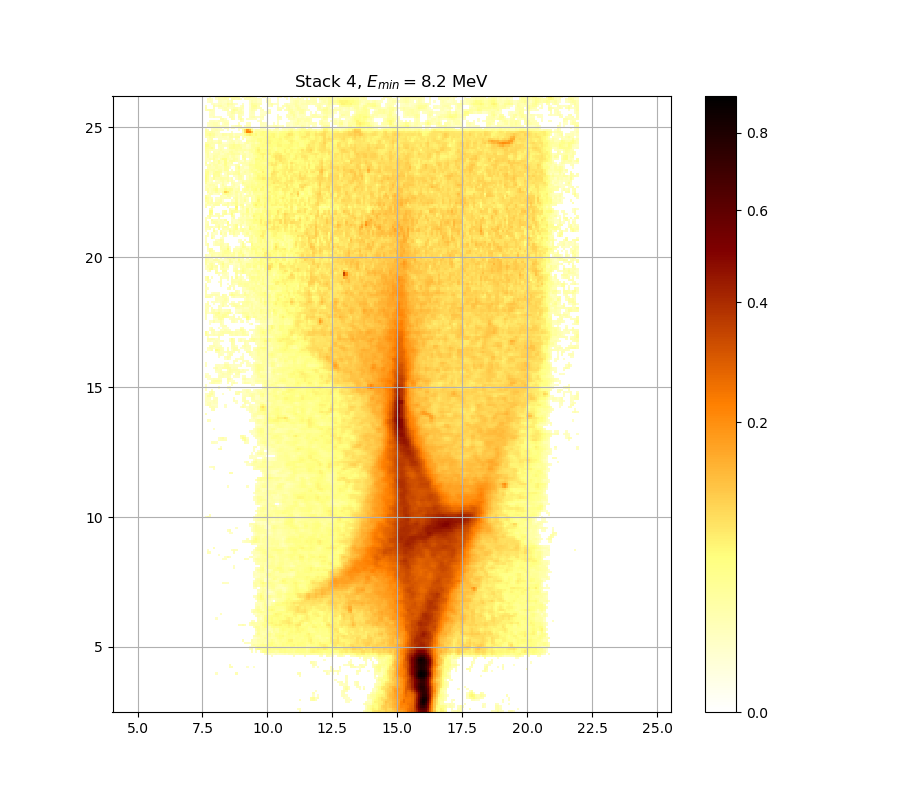

Source data for this figure (header and first rows):
0.000000000000000000e+00, 0.000000000000000000e+00, 0.000000000000000000e+00, 0.000000000000000000e+00, 0.000000000000000000e+00, 0.000000000000000000e+00, 0.000000000000000000e+00, 0.000000000000000000e+00, 0.000000000000000000e+00, 0.000000000000000000e+00, 0.000000000000000000e+00, 0.000000000000000000e+00, 0.000000000000000000e+00, 0.000000000000000000e+00, 0.000000000000000000e+00, 0.000000000000000000e+00, 0.000000000000000000e+00, 0.000000000000000000e+00, 0.000000000000000000e+00, 0.000000000000000000e+00, 0.000000000000000000e+00, 0.000000000000000000e+00, 0.000000000000000000e+00, 0.000000000000000000e+00
0.000000000000000000e+00, 0.000000000000000000e+00, 0.000000000000000000e+00, 0.000000000000000000e+00, 0.000000000000000000e+00, 0.000000000000000000e+00, 0.000000000000000000e+00, 0.000000000000000000e+00, 0.000000000000000000e+00, 0.000000000000000000e+00, 0.000000000000000000e+00, 0.000000000000000000e+00, 0.000000000000000000e+00, 0.000000000000000000e+00, 0.000000000000000000e+00, 0.000000000000000000e+00, 0.000000000000000000e+00, 0.000000000000000000e+00, 0.000000000000000000e+00, 0.000000000000000000e+00, 0.000000000000000000e+00, 0.000000000000000000e+00, 0.000000000000000000e+00, 0.000000000000000000e+00
0.000000000000000000e+00, 0.000000000000000000e+00, 0.000000000000000000e+00, 0.000000000000000000e+00, 0.000000000000000000e+00, 0.000000000000000000e+00, 0.000000000000000000e+00, 0.000000000000000000e+00, 0.000000000000000000e+00, 0.000000000000000000e+00, 0.000000000000000000e+00, 0.000000000000000000e+00, 0.000000000000000000e+00, 0.000000000000000000e+00, 0.000000000000000000e+00, 0.000000000000000000e+00, 0.000000000000000000e+00, 0.000000000000000000e+00, 0.000000000000000000e+00, 0.000000000000000000e+00, 0.000000000000000000e+00, 0.000000000000000000e+00, 0.000000000000000000e+00, 0.000000000000000000e+00
0.000000000000000000e+00, 0.000000000000000000e+00, 0.000000000000000000e+00, 0.000000000000000000e+00, 0.000000000000000000e+00, 0.000000000000000000e+00, 0.000000000000000000e+00, 0.000000000000000000e+00, 0.000000000000000000e+00, 0.000000000000000000e+00, 0.000000000000000000e+00, 0.000000000000000000e+00, 0.000000000000000000e+00, 0.000000000000000000e+00, 0.000000000000000000e+00, 0.000000000000000000e+00, 0.000000000000000000e+00, 0.000000000000000000e+00, 0.000000000000000000e+00, 0.000000000000000000e+00, 0.000000000000000000e+00, 0.000000000000000000e+00, 0.000000000000000000e+00, 0.000000000000000000e+00
0.000000000000000000e+00, 0.000000000000000000e+00, 0.000000000000000000e+00, 0.000000000000000000e+00, 0.000000000000000000e+00, 0.000000000000000000e+00, 0.000000000000000000e+00, 0.000000000000000000e+00, 0.000000000000000000e+00, 0.000000000000000000e+00, 0.000000000000000000e+00, 0.000000000000000000e+00, 0.000000000000000000e+00, 0.000000000000000000e+00, 0.000000000000000000e+00, 0.000000000000000000e+00, 0.000000000000000000e+00, 0.000000000000000000e+00, 0.000000000000000000e+00, 0.000000000000000000e+00, 0.000000000000000000e+00, 0.000000000000000000e+00, 0.000000000000000000e+00, 0.000000000000000000e+00
0.000000000000000000e+00, 0.000000000000000000e+00, 0.000000000000000000e+00, 0.000000000000000000e+00, 0.000000000000000000e+00, 0.000000000000000000e+00, 0.000000000000000000e+00, 0.000000000000000000e+00, 0.000000000000000000e+00, 0.000000000000000000e+00, 0.000000000000000000e+00, 0.000000000000000000e+00, 0.000000000000000000e+00, 0.000000000000000000e+00, 0.000000000000000000e+00, 0.000000000000000000e+00, 0.000000000000000000e+00, 0.000000000000000000e+00, 0.000000000000000000e+00, 0.000000000000000000e+00, 0.000000000000000000e+00, 0.000000000000000000e+00, 0.000000000000000000e+00, 0.000000000000000000e+00
0.000000000000000000e+00, 0.000000000000000000e+00, 0.000000000000000000e+00, 0.000000000000000000e+00, 0.000000000000000000e+00, 0.000000000000000000e+00, 0.000000000000000000e+00, 0.000000000000000000e+00, 0.000000000000000000e+00, 0.000000000000000000e+00, 0.000000000000000000e+00, 0.000000000000000000e+00, 0.000000000000000000e+00, 0.000000000000000000e+00, 0.000000000000000000e+00, 0.000000000000000000e+00, 0.000000000000000000e+00, 0.000000000000000000e+00, 0.000000000000000000e+00, 0.000000000000000000e+00, 0.000000000000000000e+00, 0.000000000000000000e+00, 0.000000000000000000e+00, 0.000000000000000000e+00
0.000000000000000000e+00, 0.000000000000000000e+00, 0.000000000000000000e+00, 0.000000000000000000e+00, 0.000000000000000000e+00, 0.000000000000000000e+00, 0.000000000000000000e+00, 0.000000000000000000e+00, 0.000000000000000000e+00, 0.000000000000000000e+00, 0.000000000000000000e+00, 0.000000000000000000e+00, 0.000000000000000000e+00, 0.000000000000000000e+00, 0.000000000000000000e+00, 0.000000000000000000e+00, 0.000000000000000000e+00, 0.000000000000000000e+00, 0.000000000000000000e+00, 0.000000000000000000e+00, 0.000000000000000000e+00, 0.000000000000000000e+00, 0.000000000000000000e+00, 0.000000000000000000e+00
0.000000000000000000e+00, 0.000000000000000000e+00, 0.000000000000000000e+00, 0.000000000000000000e+00, 0.000000000000000000e+00, 0.000000000000000000e+00, 0.000000000000000000e+00, 0.000000000000000000e+00, 0.000000000000000000e+00, 0.000000000000000000e+00, 0.000000000000000000e+00, 0.000000000000000000e+00, 0.000000000000000000e+00, 0.000000000000000000e+00, 0.000000000000000000e+00, 0.000000000000000000e+00, 0.000000000000000000e+00, 0.000000000000000000e+00, 0.000000000000000000e+00, 0.000000000000000000e+00, 0.000000000000000000e+00, 0.000000000000000000e+00, 0.000000000000000000e+00, 0.000000000000000000e+00
0.000000000000000000e+00, 0.000000000000000000e+00, 0.000000000000000000e+00, 0.000000000000000000e+00, 0.000000000000000000e+00, 0.000000000000000000e+00, 0.000000000000000000e+00, 0.000000000000000000e+00, 0.000000000000000000e+00, 0.000000000000000000e+00, 0.000000000000000000e+00, 0.000000000000000000e+00, 0.000000000000000000e+00, 0.000000000000000000e+00, 0.000000000000000000e+00, 0.000000000000000000e+00, 0.000000000000000000e+00, 0.000000000000000000e+00, 0.000000000000000000e+00, 0.000000000000000000e+00, 0.000000000000000000e+00, 0.000000000000000000e+00, 0.000000000000000000e+00, 0.000000000000000000e+00
0.000000000000000000e+00, 0.000000000000000000e+00, 0.000000000000000000e+00, 0.000000000000000000e+00, 0.000000000000000000e+00, 0.000000000000000000e+00, 0.000000000000000000e+00, 0.000000000000000000e+00, 0.000000000000000000e+00, 0.000000000000000000e+00, 0.000000000000000000e+00, 0.000000000000000000e+00, 0.000000000000000000e+00, 0.000000000000000000e+00, 0.000000000000000000e+00, 0.000000000000000000e+00, 0.000000000000000000e+00, 0.000000000000000000e+00, 0.000000000000000000e+00, 0.000000000000000000e+00, 0.000000000000000000e+00, 0.000000000000000000e+00, 0.000000000000000000e+00, 0.000000000000000000e+00
0.000000000000000000e+00, 0.000000000000000000e+00, 0.000000000000000000e+00, 0.000000000000000000e+00, 0.000000000000000000e+00, 0.000000000000000000e+00, 0.000000000000000000e+00, 0.000000000000000000e+00, 0.000000000000000000e+00, 0.000000000000000000e+00, 0.000000000000000000e+00, 0.000000000000000000e+00, 0.000000000000000000e+00, 0.000000000000000000e+00, 0.000000000000000000e+00, 0.000000000000000000e+00, 0.000000000000000000e+00, 0.000000000000000000e+00, 0.000000000000000000e+00, 0.000000000000000000e+00, 0.000000000000000000e+00, 0.000000000000000000e+00, 0.000000000000000000e+00, 0.000000000000000000e+00
0.000000000000000000e+00, 0.000000000000000000e+00, 0.000000000000000000e+00, 0.000000000000000000e+00, 0.000000000000000000e+00, 0.000000000000000000e+00, 0.000000000000000000e+00, 0.000000000000000000e+00, 0.000000000000000000e+00, 0.000000000000000000e+00, 0.000000000000000000e+00, 0.000000000000000000e+00, 0.000000000000000000e+00, 0.000000000000000000e+00, 0.000000000000000000e+00, 0.000000000000000000e+00, 0.000000000000000000e+00, 0.000000000000000000e+00, 0.000000000000000000e+00, 0.000000000000000000e+00, 0.000000000000000000e+00, 0.000000000000000000e+00, 0.000000000000000000e+00, 0.000000000000000000e+00
0.000000000000000000e+00, 0.000000000000000000e+00, 0.000000000000000000e+00, 0.000000000000000000e+00, 0.000000000000000000e+00, 0.000000000000000000e+00, 0.000000000000000000e+00, 0.000000000000000000e+00, 0.000000000000000000e+00, 0.000000000000000000e+00, 0.000000000000000000e+00, 0.000000000000000000e+00, 0.000000000000000000e+00, 0.000000000000000000e+00, 0.000000000000000000e+00, 0.000000000000000000e+00, 0.000000000000000000e+00, 0.000000000000000000e+00, 0.000000000000000000e+00, 0.000000000000000000e+00, 0.000000000000000000e+00, 0.000000000000000000e+00, 0.000000000000000000e+00, 0.000000000000000000e+00
0.000000000000000000e+00, 0.000000000000000000e+00, 0.000000000000000000e+00, 0.000000000000000000e+00, 0.000000000000000000e+00, 0.000000000000000000e+00, 0.000000000000000000e+00, 0.000000000000000000e+00, 0.000000000000000000e+00, 0.000000000000000000e+00, 0.000000000000000000e+00, 0.000000000000000000e+00, 0.000000000000000000e+00, 0.000000000000000000e+00, 0.000000000000000000e+00, 0.000000000000000000e+00, 0.000000000000000000e+00, 0.000000000000000000e+00, 0.000000000000000000e+00, 0.000000000000000000e+00, 0.000000000000000000e+00, 0.000000000000000000e+00, 0.000000000000000000e+00, 0.000000000000000000e+00
0.000000000000000000e+00, 0.000000000000000000e+00, 0.000000000000000000e+00, 0.000000000000000000e+00, 0.000000000000000000e+00, 0.000000000000000000e+00, 0.000000000000000000e+00, 0.000000000000000000e+00, 0.000000000000000000e+00, 0.000000000000000000e+00, 0.000000000000000000e+00, 0.000000000000000000e+00, 0.000000000000000000e+00, 0.000000000000000000e+00, 0.000000000000000000e+00, 0.000000000000000000e+00, 0.000000000000000000e+00, 0.000000000000000000e+00, 0.000000000000000000e+00, 0.000000000000000000e+00, 0.000000000000000000e+00, 0.000000000000000000e+00, 0.000000000000000000e+00, 0.000000000000000000e+00
0.000000000000000000e+00, 0.000000000000000000e+00, 0.000000000000000000e+00, 0.000000000000000000e+00, 0.000000000000000000e+00, 0.000000000000000000e+00, 0.000000000000000000e+00, 0.000000000000000000e+00, 0.000000000000000000e+00, 0.000000000000000000e+00, 0.000000000000000000e+00, 0.000000000000000000e+00, 0.000000000000000000e+00, 0.000000000000000000e+00, 0.000000000000000000e+00, 0.000000000000000000e+00, 0.000000000000000000e+00, 0.000000000000000000e+00, 0.000000000000000000e+00, 0.000000000000000000e+00, 0.000000000000000000e+00, 0.000000000000000000e+00, 0.000000000000000000e+00, 0.000000000000000000e+00
0.000000000000000000e+00, 0.000000000000000000e+00, 0.000000000000000000e+00, 0.000000000000000000e+00, 0.000000000000000000e+00, 1.287025783687081176e-02, 0.000000000000000000e+00, 0.000000000000000000e+00, 0.000000000000000000e+00, 0.000000000000000000e+00, 0.000000000000000000e+00, 0.000000000000000000e+00, 0.000000000000000000e+00, 0.000000000000000000e+00, 2.004857770327509586e-02, 0.000000000000000000e+00, 0.000000000000000000e+00, 0.000000000000000000e+00, 0.000000000000000000e+00, 0.000000000000000000e+00, 0.000000000000000000e+00, 0.000000000000000000e+00, 0.000000000000000000e+00, 0.000000000000000000e+00
0.000000000000000000e+00, 0.000000000000000000e+00, 0.000000000000000000e+00, 0.000000000000000000e+00, 0.000000000000000000e+00, 0.000000000000000000e+00, 0.000000000000000000e+00, 0.000000000000000000e+00, 0.000000000000000000e+00, 0.000000000000000000e+00, 0.000000000000000000e+00, 0.000000000000000000e+00, 0.000000000000000000e+00, 0.000000000000000000e+00, 0.000000000000000000e+00, 0.000000000000000000e+00, 0.000000000000000000e+00, 0.000000000000000000e+00, 0.000000000000000000e+00, 0.000000000000000000e+00, 0.000000000000000000e+00, 0.000000000000000000e+00, 0.000000000000000000e+00, 0.000000000000000000e+00
0.000000000000000000e+00, 0.000000000000000000e+00, 0.000000000000000000e+00, 0.000000000000000000e+00, 0.000000000000000000e+00, 0.000000000000000000e+00, 0.000000000000000000e+00, 0.000000000000000000e+00, 0.000000000000000000e+00, 0.000000000000000000e+00, 0.000000000000000000e+00, 0.000000000000000000e+00, 0.000000000000000000e+00, 0.000000000000000000e+00, 0.000000000000000000e+00, 0.000000000000000000e+00, 0.000000000000000000e+00, 0.000000000000000000e+00, 0.000000000000000000e+00, 0.000000000000000000e+00, 0.000000000000000000e+00, 0.000000000000000000e+00, 0.000000000000000000e+00, 0.000000000000000000e+00
0.000000000000000000e+00, 0.000000000000000000e+00, 0.000000000000000000e+00, 0.000000000000000000e+00, 0.000000000000000000e+00, 0.000000000000000000e+00, 0.000000000000000000e+00, 0.000000000000000000e+00, 0.000000000000000000e+00, 0.000000000000000000e+00, 0.000000000000000000e+00, 1.611745943066335979e-02, 1.716058971891999685e-02, 0.000000000000000000e+00, 0.000000000000000000e+00, 0.000000000000000000e+00, 0.000000000000000000e+00, 0.000000000000000000e+00, 0.000000000000000000e+00, 1.066879576872618862e-02, 0.000000000000000000e+00, 0.000000000000000000e+00, 1.030221053116846947e-02, 0.000000000000000000e+00
0.000000000000000000e+00, 0.000000000000000000e+00, 0.000000000000000000e+00, 0.000000000000000000e+00, 0.000000000000000000e+00, 0.000000000000000000e+00, 0.000000000000000000e+00, 0.000000000000000000e+00, 0.000000000000000000e+00, 0.000000000000000000e+00, 0.000000000000000000e+00, 1.507509762195299863e-02, 0.000000000000000000e+00, 0.000000000000000000e+00, 0.000000000000000000e+00, 0.000000000000000000e+00, 0.000000000000000000e+00, 0.000000000000000000e+00, 0.000000000000000000e+00, 0.000000000000000000e+00, 0.000000000000000000e+00, 0.000000000000000000e+00, 0.000000000000000000e+00, 0.000000000000000000e+00
0.000000000000000000e+00, 0.000000000000000000e+00, 0.000000000000000000e+00, 0.000000000000000000e+00, 0.000000000000000000e+00, 0.000000000000000000e+00, 0.000000000000000000e+00, 0.000000000000000000e+00, 0.000000000000000000e+00, 0.000000000000000000e+00, 0.000000000000000000e+00, 0.000000000000000000e+00, 0.000000000000000000e+00, 0.000000000000000000e+00, 0.000000000000000000e+00, 0.000000000000000000e+00, 0.000000000000000000e+00, 0.000000000000000000e+00, 0.000000000000000000e+00, 0.000000000000000000e+00, 0.000000000000000000e+00, 0.000000000000000000e+00, 0.000000000000000000e+00, 0.000000000000000000e+00
0.000000000000000000e+00, 0.000000000000000000e+00, 0.000000000000000000e+00, 0.000000000000000000e+00, 0.000000000000000000e+00, 0.000000000000000000e+00, 0.000000000000000000e+00, 0.000000000000000000e+00, 0.000000000000000000e+00, 0.000000000000000000e+00, 0.000000000000000000e+00, 0.000000000000000000e+00, 0.000000000000000000e+00, 0.000000000000000000e+00, 0.000000000000000000e+00, 0.000000000000000000e+00, 0.000000000000000000e+00, 0.000000000000000000e+00, 0.000000000000000000e+00, 0.000000000000000000e+00, 0.000000000000000000e+00, 0.000000000000000000e+00, 0.000000000000000000e+00, 0.000000000000000000e+00
0.000000000000000000e+00, 0.000000000000000000e+00, 0.000000000000000000e+00, 0.000000000000000000e+00, 0.000000000000000000e+00, 0.000000000000000000e+00, 0.000000000000000000e+00, 0.000000000000000000e+00, 0.000000000000000000e+00, 0.000000000000000000e+00, 0.000000000000000000e+00, 0.000000000000000000e+00, 0.000000000000000000e+00, 0.000000000000000000e+00, 0.000000000000000000e+00, 0.000000000000000000e+00, 0.000000000000000000e+00, 0.000000000000000000e+00, 0.000000000000000000e+00, 0.000000000000000000e+00, 0.000000000000000000e+00, 0.000000000000000000e+00, 0.000000000000000000e+00, 0.000000000000000000e+00
0.000000000000000000e+00, 0.000000000000000000e+00, 0.000000000000000000e+00, 0.000000000000000000e+00, 0.000000000000000000e+00, 0.000000000000000000e+00, 0.000000000000000000e+00, 0.000000000000000000e+00, 0.000000000000000000e+00, 0.000000000000000000e+00, 0.000000000000000000e+00, 0.000000000000000000e+00, 0.000000000000000000e+00, 0.000000000000000000e+00, 0.000000000000000000e+00, 0.000000000000000000e+00, 0.000000000000000000e+00, 0.000000000000000000e+00, 0.000000000000000000e+00, 0.000000000000000000e+00, 0.000000000000000000e+00, 0.000000000000000000e+00, 0.000000000000000000e+00, 0.000000000000000000e+00
0.000000000000000000e+00, 0.000000000000000000e+00, 0.000000000000000000e+00, 0.000000000000000000e+00, 0.000000000000000000e+00, 0.000000000000000000e+00, 0.000000000000000000e+00, 0.000000000000000000e+00, 0.000000000000000000e+00, 0.000000000000000000e+00, 0.000000000000000000e+00, 0.000000000000000000e+00, 0.000000000000000000e+00, 0.000000000000000000e+00, 0.000000000000000000e+00, 0.000000000000000000e+00, 0.000000000000000000e+00, 0.000000000000000000e+00, 0.000000000000000000e+00, 0.000000000000000000e+00, 0.000000000000000000e+00, 0.000000000000000000e+00, 0.000000000000000000e+00, 0.000000000000000000e+00
0.000000000000000000e+00, 0.000000000000000000e+00, 0.000000000000000000e+00, 0.000000000000000000e+00, 0.000000000000000000e+00, 0.000000000000000000e+00, 0.000000000000000000e+00, 0.000000000000000000e+00, 0.000000000000000000e+00, 0.000000000000000000e+00, 0.000000000000000000e+00, 0.000000000000000000e+00, 0.000000000000000000e+00, 0.000000000000000000e+00, 0.000000000000000000e+00, 0.000000000000000000e+00, 0.000000000000000000e+00, 0.000000000000000000e+00, 0.000000000000000000e+00, 0.000000000000000000e+00, 0.000000000000000000e+00, 1.538159513969728637e-02, 0.000000000000000000e+00, 1.378852791734366812e-02
0.000000000000000000e+00, 0.000000000000000000e+00, 0.000000000000000000e+00, 0.000000000000000000e+00, 0.000000000000000000e+00, 0.000000000000000000e+00, 0.000000000000000000e+00, 0.000000000000000000e+00, 0.000000000000000000e+00, 0.000000000000000000e+00, 0.000000000000000000e+00, 0.000000000000000000e+00, 0.000000000000000000e+00, 0.000000000000000000e+00, 0.000000000000000000e+00, 0.000000000000000000e+00, 0.000000000000000000e+00, 0.000000000000000000e+00, 0.000000000000000000e+00, 0.000000000000000000e+00, 1.054659041957867194e-02, 1.771314794452651109e-02, 0.000000000000000000e+00, 2.973985999017576820e-02
0.000000000000000000e+00, 0.000000000000000000e+00, 0.000000000000000000e+00, 0.000000000000000000e+00, 0.000000000000000000e+00, 0.000000000000000000e+00, 0.000000000000000000e+00, 0.000000000000000000e+00, 0.000000000000000000e+00, 0.000000000000000000e+00, 0.000000000000000000e+00, 0.000000000000000000e+00, 0.000000000000000000e+00, 0.000000000000000000e+00, 0.000000000000000000e+00, 0.000000000000000000e+00, 0.000000000000000000e+00, 0.000000000000000000e+00, 0.000000000000000000e+00, 0.000000000000000000e+00, 1.018003597580491998e-02, 1.881891754402990197e-02, 1.581080287368339526e-02, 3.128950332279795132e-02
0.000000000000000000e+00, 0.000000000000000000e+00, 0.000000000000000000e+00, 0.000000000000000000e+00, 0.000000000000000000e+00, 0.000000000000000000e+00, 0.000000000000000000e+00, 0.000000000000000000e+00, 0.000000000000000000e+00, 0.000000000000000000e+00, 0.000000000000000000e+00, 0.000000000000000000e+00, 0.000000000000000000e+00, 0.000000000000000000e+00, 0.000000000000000000e+00, 0.000000000000000000e+00, 0.000000000000000000e+00, 0.000000000000000000e+00, 0.000000000000000000e+00, 0.000000000000000000e+00, 0.000000000000000000e+00, 2.374412350893272822e-02, 3.079342095341734697e-02, 2.608980142204188335e-02
0.000000000000000000e+00, 0.000000000000000000e+00, 0.000000000000000000e+00, 0.000000000000000000e+00, 0.000000000000000000e+00, 0.000000000000000000e+00, 0.000000000000000000e+00, 0.000000000000000000e+00, 0.000000000000000000e+00, 0.000000000000000000e+00, 0.000000000000000000e+00, 0.000000000000000000e+00, 0.000000000000000000e+00, 0.000000000000000000e+00, 0.000000000000000000e+00, 0.000000000000000000e+00, 0.000000000000000000e+00, 0.000000000000000000e+00, 1.440103542113317647e-02, 1.458483893611033089e-02, 1.213606415129117599e-02, 1.967956567254761091e-02, 1.875746297997651219e-02, 1.808164087017066074e-02
0.000000000000000000e+00, 0.000000000000000000e+00, 0.000000000000000000e+00, 0.000000000000000000e+00, 0.000000000000000000e+00, 0.000000000000000000e+00, 0.000000000000000000e+00, 0.000000000000000000e+00, 0.000000000000000000e+00, 0.000000000000000000e+00, 0.000000000000000000e+00, 0.000000000000000000e+00, 0.000000000000000000e+00, 0.000000000000000000e+00, 0.000000000000000000e+00, 0.000000000000000000e+00, 0.000000000000000000e+00, 1.630148526612410637e-02, 0.000000000000000000e+00, 0.000000000000000000e+00, 0.000000000000000000e+00, 2.306586344817507239e-02, 1.673097210134998764e-02, 1.802021866127669764e-02
0.000000000000000000e+00, 0.000000000000000000e+00, 0.000000000000000000e+00, 0.000000000000000000e+00, 0.000000000000000000e+00, 0.000000000000000000e+00, 0.000000000000000000e+00, 0.000000000000000000e+00, 0.000000000000000000e+00, 0.000000000000000000e+00, 0.000000000000000000e+00, 0.000000000000000000e+00, 0.000000000000000000e+00, 0.000000000000000000e+00, 0.000000000000000000e+00, 0.000000000000000000e+00, 0.000000000000000000e+00, 0.000000000000000000e+00, 0.000000000000000000e+00, 0.000000000000000000e+00, 0.000000000000000000e+00, 0.000000000000000000e+00, 1.005787166893017809e-02, 1.323749531060015860e-02
0.000000000000000000e+00, 0.000000000000000000e+00, 0.000000000000000000e+00, 0.000000000000000000e+00, 0.000000000000000000e+00, 0.000000000000000000e+00, 0.000000000000000000e+00, 0.000000000000000000e+00, 0.000000000000000000e+00, 0.000000000000000000e+00, 0.000000000000000000e+00, 0.000000000000000000e+00, 0.000000000000000000e+00, 0.000000000000000000e+00, 0.000000000000000000e+00, 0.000000000000000000e+00, 0.000000000000000000e+00, 0.000000000000000000e+00, 0.000000000000000000e+00, 0.000000000000000000e+00, 0.000000000000000000e+00, 0.000000000000000000e+00, 1.967956567254761091e-02, 2.423761486605096466e-02
0.000000000000000000e+00, 0.000000000000000000e+00, 0.000000000000000000e+00, 0.000000000000000000e+00, 0.000000000000000000e+00, 0.000000000000000000e+00, 0.000000000000000000e+00, 0.000000000000000000e+00, 0.000000000000000000e+00, 0.000000000000000000e+00, 0.000000000000000000e+00, 0.000000000000000000e+00, 0.000000000000000000e+00, 0.000000000000000000e+00, 0.000000000000000000e+00, 0.000000000000000000e+00, 0.000000000000000000e+00, 0.000000000000000000e+00, 0.000000000000000000e+00, 0.000000000000000000e+00, 0.000000000000000000e+00, 0.000000000000000000e+00, 0.000000000000000000e+00, 2.103308951105047064e-02
0.000000000000000000e+00, 0.000000000000000000e+00, 0.000000000000000000e+00, 0.000000000000000000e+00, 0.000000000000000000e+00, 0.000000000000000000e+00, 0.000000000000000000e+00, 0.000000000000000000e+00, 0.000000000000000000e+00, 0.000000000000000000e+00, 0.000000000000000000e+00, 0.000000000000000000e+00, 0.000000000000000000e+00, 0.000000000000000000e+00, 0.000000000000000000e+00, 0.000000000000000000e+00, 0.000000000000000000e+00, 0.000000000000000000e+00, 0.000000000000000000e+00, 0.000000000000000000e+00, 0.000000000000000000e+00, 0.000000000000000000e+00, 0.000000000000000000e+00, 1.305386483198184983e-02
0.000000000000000000e+00, 0.000000000000000000e+00, 0.000000000000000000e+00, 0.000000000000000000e+00, 0.000000000000000000e+00, 0.000000000000000000e+00, 0.000000000000000000e+00, 0.000000000000000000e+00, 0.000000000000000000e+00, 0.000000000000000000e+00, 0.000000000000000000e+00, 0.000000000000000000e+00, 0.000000000000000000e+00, 0.000000000000000000e+00, 0.000000000000000000e+00, 0.000000000000000000e+00, 0.000000000000000000e+00, 0.000000000000000000e+00, 0.000000000000000000e+00, 0.000000000000000000e+00, 0.000000000000000000e+00, 0.000000000000000000e+00, 0.000000000000000000e+00, 2.325081016230143988e-02
0.000000000000000000e+00, 0.000000000000000000e+00, 0.000000000000000000e+00, 0.000000000000000000e+00, 0.000000000000000000e+00, 0.000000000000000000e+00, 0.000000000000000000e+00, 0.000000000000000000e+00, 0.000000000000000000e+00, 0.000000000000000000e+00, 0.000000000000000000e+00, 0.000000000000000000e+00, 0.000000000000000000e+00, 0.000000000000000000e+00, 0.000000000000000000e+00, 0.000000000000000000e+00, 0.000000000000000000e+00, 0.000000000000000000e+00, 0.000000000000000000e+00, 0.000000000000000000e+00, 0.000000000000000000e+00, 0.000000000000000000e+00, 1.789738231200223989e-02, 3.619836300250772743e-02
0.000000000000000000e+00, 0.000000000000000000e+00, 0.000000000000000000e+00, 0.000000000000000000e+00, 0.000000000000000000e+00, 0.000000000000000000e+00, 0.000000000000000000e+00, 0.000000000000000000e+00, 0.000000000000000000e+00, 0.000000000000000000e+00, 0.000000000000000000e+00, 0.000000000000000000e+00, 0.000000000000000000e+00, 0.000000000000000000e+00, 0.000000000000000000e+00, 1.519768869548822343e-02, 1.440103542113317647e-02, 2.134089301652738330e-02, 1.513639183712348069e-02, 0.000000000000000000e+00, 1.728336167850471478e-02, 2.288094166967853671e-02, 2.559563805973792683e-02, 2.479300604568568378e-02
0.000000000000000000e+00, 0.000000000000000000e+00, 0.000000000000000000e+00, 0.000000000000000000e+00, 0.000000000000000000e+00, 0.000000000000000000e+00, 0.000000000000000000e+00, 0.000000000000000000e+00, 0.000000000000000000e+00, 0.000000000000000000e+00, 0.000000000000000000e+00, 0.000000000000000000e+00, 0.000000000000000000e+00, 0.000000000000000000e+00, 0.000000000000000000e+00, 0.000000000000000000e+00, 0.000000000000000000e+00, 0.000000000000000000e+00, 0.000000000000000000e+00, 0.000000000000000000e+00, 1.888037481077194796e-02, 2.943014751999131762e-02, 2.850144031279509826e-02, 2.362077850339895646e-02
0.000000000000000000e+00, 0.000000000000000000e+00, 0.000000000000000000e+00, 0.000000000000000000e+00, 0.000000000000000000e+00, 0.000000000000000000e+00, 0.000000000000000000e+00, 0.000000000000000000e+00, 0.000000000000000000e+00, 0.000000000000000000e+00, 0.000000000000000000e+00, 0.000000000000000000e+00, 0.000000000000000000e+00, 0.000000000000000000e+00, 0.000000000000000000e+00, 0.000000000000000000e+00, 0.000000000000000000e+00, 0.000000000000000000e+00, 0.000000000000000000e+00, 0.000000000000000000e+00, 0.000000000000000000e+00, 1.716058971891999685e-02, 1.440103542113317647e-02, 0.000000000000000000e+00
0.000000000000000000e+00, 0.000000000000000000e+00, 0.000000000000000000e+00, 0.000000000000000000e+00, 0.000000000000000000e+00, 1.146338148938837176e-02, 0.000000000000000000e+00, 0.000000000000000000e+00, 0.000000000000000000e+00, 0.000000000000000000e+00, 0.000000000000000000e+00, 0.000000000000000000e+00, 0.000000000000000000e+00, 0.000000000000000000e+00, 0.000000000000000000e+00, 0.000000000000000000e+00, 0.000000000000000000e+00, 0.000000000000000000e+00, 0.000000000000000000e+00, 0.000000000000000000e+00, 0.000000000000000000e+00, 0.000000000000000000e+00, 0.000000000000000000e+00, 0.000000000000000000e+00
0.000000000000000000e+00, 0.000000000000000000e+00, 0.000000000000000000e+00, 0.000000000000000000e+00, 0.000000000000000000e+00, 0.000000000000000000e+00, 0.000000000000000000e+00, 0.000000000000000000e+00, 0.000000000000000000e+00, 0.000000000000000000e+00, 0.000000000000000000e+00, 0.000000000000000000e+00, 0.000000000000000000e+00, 0.000000000000000000e+00, 0.000000000000000000e+00, 0.000000000000000000e+00, 0.000000000000000000e+00, 0.000000000000000000e+00, 0.000000000000000000e+00, 0.000000000000000000e+00, 0.000000000000000000e+00, 0.000000000000000000e+00, 0.000000000000000000e+00, 1.605612280503729977e-02
0.000000000000000000e+00, 0.000000000000000000e+00, 0.000000000000000000e+00, 0.000000000000000000e+00, 0.000000000000000000e+00, 0.000000000000000000e+00, 0.000000000000000000e+00, 1.274786620652253871e-02, 0.000000000000000000e+00, 0.000000000000000000e+00, 0.000000000000000000e+00, 0.000000000000000000e+00, 0.000000000000000000e+00, 0.000000000000000000e+00, 0.000000000000000000e+00, 0.000000000000000000e+00, 0.000000000000000000e+00, 0.000000000000000000e+00, 0.000000000000000000e+00, 0.000000000000000000e+00, 0.000000000000000000e+00, 0.000000000000000000e+00, 1.140224403959068378e-02, 1.213606415129117599e-02
0.000000000000000000e+00, 0.000000000000000000e+00, 0.000000000000000000e+00, 0.000000000000000000e+00, 0.000000000000000000e+00, 0.000000000000000000e+00, 0.000000000000000000e+00, 0.000000000000000000e+00, 0.000000000000000000e+00, 0.000000000000000000e+00, 0.000000000000000000e+00, 0.000000000000000000e+00, 0.000000000000000000e+00, 0.000000000000000000e+00, 0.000000000000000000e+00, 0.000000000000000000e+00, 0.000000000000000000e+00, 0.000000000000000000e+00, 0.000000000000000000e+00, 0.000000000000000000e+00, 0.000000000000000000e+00, 1.568815883678567613e-02, 2.744968231243019585e-02, 2.497818676886180700e-02
0.000000000000000000e+00, 0.000000000000000000e+00, 0.000000000000000000e+00, 0.000000000000000000e+00, 0.000000000000000000e+00, 0.000000000000000000e+00, 0.000000000000000000e+00, 0.000000000000000000e+00, 0.000000000000000000e+00, 0.000000000000000000e+00, 0.000000000000000000e+00, 0.000000000000000000e+00, 0.000000000000000000e+00, 0.000000000000000000e+00, 0.000000000000000000e+00, 0.000000000000000000e+00, 0.000000000000000000e+00, 0.000000000000000000e+00, 0.000000000000000000e+00, 0.000000000000000000e+00, 0.000000000000000000e+00, 1.342114929971627291e-02, 2.127932683314060630e-02, 2.961596638051225416e-02
0.000000000000000000e+00, 0.000000000000000000e+00, 0.000000000000000000e+00, 0.000000000000000000e+00, 0.000000000000000000e+00, 0.000000000000000000e+00, 0.000000000000000000e+00, 0.000000000000000000e+00, 0.000000000000000000e+00, 0.000000000000000000e+00, 0.000000000000000000e+00, 0.000000000000000000e+00, 0.000000000000000000e+00, 0.000000000000000000e+00, 0.000000000000000000e+00, 0.000000000000000000e+00, 0.000000000000000000e+00, 0.000000000000000000e+00, 0.000000000000000000e+00, 0.000000000000000000e+00, 0.000000000000000000e+00, 0.000000000000000000e+00, 0.000000000000000000e+00, 2.152560802930359590e-02
0.000000000000000000e+00, 0.000000000000000000e+00, 0.000000000000000000e+00, 0.000000000000000000e+00, 0.000000000000000000e+00, 0.000000000000000000e+00, 0.000000000000000000e+00, 0.000000000000000000e+00, 0.000000000000000000e+00, 0.000000000000000000e+00, 0.000000000000000000e+00, 0.000000000000000000e+00, 0.000000000000000000e+00, 0.000000000000000000e+00, 0.000000000000000000e+00, 0.000000000000000000e+00, 0.000000000000000000e+00, 0.000000000000000000e+00, 0.000000000000000000e+00, 0.000000000000000000e+00, 0.000000000000000000e+00, 0.000000000000000000e+00, 0.000000000000000000e+00, 1.777455671414682192e-02
0.000000000000000000e+00, 0.000000000000000000e+00, 0.000000000000000000e+00, 0.000000000000000000e+00, 0.000000000000000000e+00, 0.000000000000000000e+00, 0.000000000000000000e+00, 0.000000000000000000e+00, 0.000000000000000000e+00, 0.000000000000000000e+00, 0.000000000000000000e+00, 0.000000000000000000e+00, 0.000000000000000000e+00, 0.000000000000000000e+00, 0.000000000000000000e+00, 0.000000000000000000e+00, 0.000000000000000000e+00, 0.000000000000000000e+00, 0.000000000000000000e+00, 0.000000000000000000e+00, 0.000000000000000000e+00, 0.000000000000000000e+00, 0.000000000000000000e+00, 1.287025783687081176e-02
0.000000000000000000e+00, 0.000000000000000000e+00, 0.000000000000000000e+00, 0.000000000000000000e+00, 0.000000000000000000e+00, 0.000000000000000000e+00, 0.000000000000000000e+00, 0.000000000000000000e+00, 0.000000000000000000e+00, 0.000000000000000000e+00, 0.000000000000000000e+00, 0.000000000000000000e+00, 0.000000000000000000e+00, 0.000000000000000000e+00, 0.000000000000000000e+00, 0.000000000000000000e+00, 0.000000000000000000e+00, 0.000000000000000000e+00, 0.000000000000000000e+00, 0.000000000000000000e+00, 0.000000000000000000e+00, 0.000000000000000000e+00, 0.000000000000000000e+00, 0.000000000000000000e+00
0.000000000000000000e+00, 0.000000000000000000e+00, 0.000000000000000000e+00, 0.000000000000000000e+00, 0.000000000000000000e+00, 0.000000000000000000e+00, 0.000000000000000000e+00, 0.000000000000000000e+00, 0.000000000000000000e+00, 0.000000000000000000e+00, 0.000000000000000000e+00, 0.000000000000000000e+00, 0.000000000000000000e+00, 0.000000000000000000e+00, 0.000000000000000000e+00, 0.000000000000000000e+00, 0.000000000000000000e+00, 0.000000000000000000e+00, 0.000000000000000000e+00, 0.000000000000000000e+00, 0.000000000000000000e+00, 0.000000000000000000e+00, 0.000000000000000000e+00, 1.293145756096240190e-02
0.000000000000000000e+00, 0.000000000000000000e+00, 0.000000000000000000e+00, 0.000000000000000000e+00, 0.000000000000000000e+00, 0.000000000000000000e+00, 0.000000000000000000e+00, 0.000000000000000000e+00, 0.000000000000000000e+00, 0.000000000000000000e+00, 0.000000000000000000e+00, 0.000000000000000000e+00, 0.000000000000000000e+00, 0.000000000000000000e+00, 0.000000000000000000e+00, 0.000000000000000000e+00, 0.000000000000000000e+00, 0.000000000000000000e+00, 0.000000000000000000e+00, 0.000000000000000000e+00, 0.000000000000000000e+00, 0.000000000000000000e+00, 1.225840377616640303e-02, 1.562684079705271151e-02
0.000000000000000000e+00, 0.000000000000000000e+00, 0.000000000000000000e+00, 0.000000000000000000e+00, 0.000000000000000000e+00, 0.000000000000000000e+00, 0.000000000000000000e+00, 0.000000000000000000e+00, 0.000000000000000000e+00, 0.000000000000000000e+00, 0.000000000000000000e+00, 0.000000000000000000e+00, 0.000000000000000000e+00, 0.000000000000000000e+00, 0.000000000000000000e+00, 0.000000000000000000e+00, 0.000000000000000000e+00, 0.000000000000000000e+00, 0.000000000000000000e+00, 0.000000000000000000e+00, 0.000000000000000000e+00, 0.000000000000000000e+00, 0.000000000000000000e+00, 0.000000000000000000e+00
0.000000000000000000e+00, 0.000000000000000000e+00, 0.000000000000000000e+00, 0.000000000000000000e+00, 0.000000000000000000e+00, 0.000000000000000000e+00, 0.000000000000000000e+00, 0.000000000000000000e+00, 0.000000000000000000e+00, 0.000000000000000000e+00, 0.000000000000000000e+00, 0.000000000000000000e+00, 0.000000000000000000e+00, 0.000000000000000000e+00, 0.000000000000000000e+00, 0.000000000000000000e+00, 0.000000000000000000e+00, 0.000000000000000000e+00, 0.000000000000000000e+00, 0.000000000000000000e+00, 0.000000000000000000e+00, 0.000000000000000000e+00, 0.000000000000000000e+00, 0.000000000000000000e+00
0.000000000000000000e+00, 0.000000000000000000e+00, 0.000000000000000000e+00, 0.000000000000000000e+00, 0.000000000000000000e+00, 0.000000000000000000e+00, 0.000000000000000000e+00, 0.000000000000000000e+00, 0.000000000000000000e+00, 0.000000000000000000e+00, 0.000000000000000000e+00, 0.000000000000000000e+00, 0.000000000000000000e+00, 0.000000000000000000e+00, 0.000000000000000000e+00, 0.000000000000000000e+00, 0.000000000000000000e+00, 0.000000000000000000e+00, 0.000000000000000000e+00, 0.000000000000000000e+00, 0.000000000000000000e+00, 0.000000000000000000e+00, 0.000000000000000000e+00, 0.000000000000000000e+00
0.000000000000000000e+00, 0.000000000000000000e+00, 0.000000000000000000e+00, 0.000000000000000000e+00, 0.000000000000000000e+00, 0.000000000000000000e+00, 0.000000000000000000e+00, 0.000000000000000000e+00, 0.000000000000000000e+00, 0.000000000000000000e+00, 0.000000000000000000e+00, 0.000000000000000000e+00, 0.000000000000000000e+00, 0.000000000000000000e+00, 0.000000000000000000e+00, 0.000000000000000000e+00, 0.000000000000000000e+00, 0.000000000000000000e+00, 0.000000000000000000e+00, 0.000000000000000000e+00, 0.000000000000000000e+00, 0.000000000000000000e+00, 1.072990229805655810e-02, 1.262548499328470381e-02
0.000000000000000000e+00, 0.000000000000000000e+00, 0.000000000000000000e+00, 0.000000000000000000e+00, 0.000000000000000000e+00, 0.000000000000000000e+00, 0.000000000000000000e+00, 0.000000000000000000e+00, 0.000000000000000000e+00, 0.000000000000000000e+00, 0.000000000000000000e+00, 0.000000000000000000e+00, 0.000000000000000000e+00, 0.000000000000000000e+00, 0.000000000000000000e+00, 0.000000000000000000e+00, 0.000000000000000000e+00, 0.000000000000000000e+00, 0.000000000000000000e+00, 0.000000000000000000e+00, 0.000000000000000000e+00, 0.000000000000000000e+00, 2.195670588394314782e-02, 2.831577610638000286e-02
0.000000000000000000e+00, 0.000000000000000000e+00, 0.000000000000000000e+00, 0.000000000000000000e+00, 0.000000000000000000e+00, 0.000000000000000000e+00, 0.000000000000000000e+00, 0.000000000000000000e+00, 1.384976685555809606e-02, 1.280906071905767163e-02, 1.189141602470103476e-02, 0.000000000000000000e+00, 0.000000000000000000e+00, 0.000000000000000000e+00, 0.000000000000000000e+00, 0.000000000000000000e+00, 0.000000000000000000e+00, 0.000000000000000000e+00, 0.000000000000000000e+00, 0.000000000000000000e+00, 0.000000000000000000e+00, 0.000000000000000000e+00, 2.559563805973792683e-02, 2.707866981907351700e-02
0.000000000000000000e+00, 0.000000000000000000e+00, 0.000000000000000000e+00, 0.000000000000000000e+00, 0.000000000000000000e+00, 0.000000000000000000e+00, 0.000000000000000000e+00, 0.000000000000000000e+00, 0.000000000000000000e+00, 0.000000000000000000e+00, 0.000000000000000000e+00, 0.000000000000000000e+00, 0.000000000000000000e+00, 0.000000000000000000e+00, 0.000000000000000000e+00, 0.000000000000000000e+00, 0.000000000000000000e+00, 0.000000000000000000e+00, 0.000000000000000000e+00, 0.000000000000000000e+00, 0.000000000000000000e+00, 0.000000000000000000e+00, 1.195257416845914994e-02, 2.411422531084302795e-02
0.000000000000000000e+00, 0.000000000000000000e+00, 0.000000000000000000e+00, 0.000000000000000000e+00, 0.000000000000000000e+00, 0.000000000000000000e+00, 0.000000000000000000e+00, 0.000000000000000000e+00, 0.000000000000000000e+00, 0.000000000000000000e+00, 0.000000000000000000e+00, 0.000000000000000000e+00, 0.000000000000000000e+00, 0.000000000000000000e+00, 0.000000000000000000e+00, 0.000000000000000000e+00, 0.000000000000000000e+00, 0.000000000000000000e+00, 0.000000000000000000e+00, 0.000000000000000000e+00, 0.000000000000000000e+00, 0.000000000000000000e+00, 0.000000000000000000e+00, 1.949509634341389103e-02
... 219 more rows
